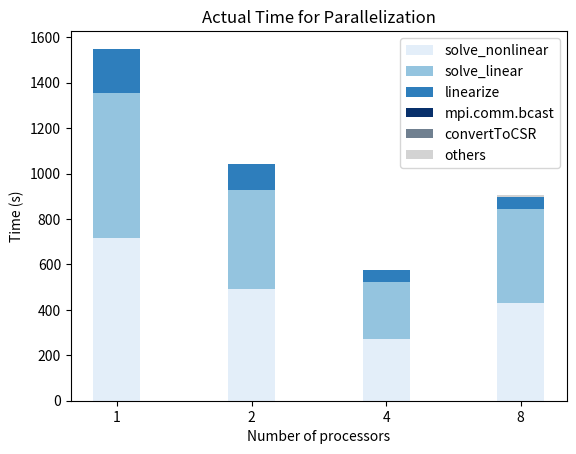
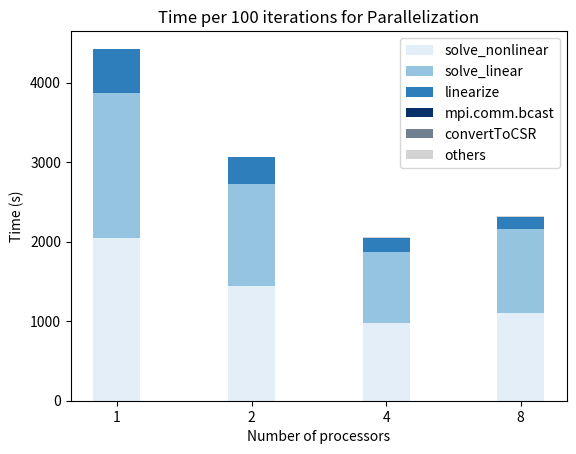
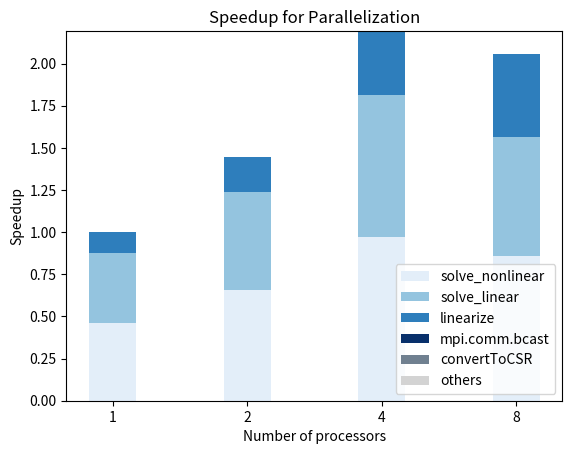
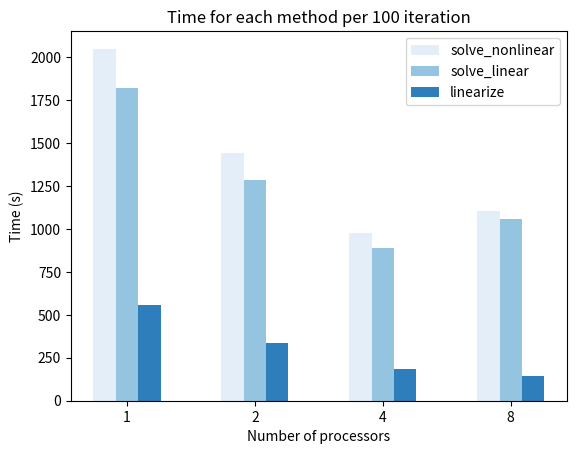

Reproduce these figures in Python, in order.
import numpy as np
from matplotlib import pyplot as plt


N = 4
num_pc = np.arange(N)    # the x locations for the groups
width = 0.35       # the width of the bars: can also be len(x) sequence

from matplotlib import cm
cmap = cm.get_cmap('Blues')
colors = cmap(np.linspace(0.1,1,N))


def bar_plot(N,T):
    t1 = T[0][:]
    t2 = T[1][:]
    t3 = T[2][:]
    t4 = T[3][:]
    t5 = T[4][:]
    t6 = T[5][:]
    t12 = t1+t2
    t123 = t12+t3
    t1234 = t123+t4
    t12345 = t1234+t5

    p1 = plt.bar(num_pc, t1, width, color=colors[0])
    p2 = plt.bar(num_pc, t2, width, bottom=t1, color=colors[1])
    p3 = plt.bar(num_pc, t3, width, bottom=t12, color=colors[2])
    p4 = plt.bar(num_pc, t4, width, bottom=t123, color=colors[3])
    p5 = plt.bar(num_pc, t5, width, bottom=t1234, color='slategray')
    p6 = plt.bar(num_pc, t6, width, bottom=t12345, color='lightgray')

    plt.xticks(num_pc, ('1', '2', '4', '8'))
    plt.legend((p1[0], p2[0], p3[0], p4[0], p5[0], p6[0]), ('solve_nonlinear', 
    'solve_linear', 'linearize', 'mpi.comm.bcast', 'convertToCSR', 'others'))

#--------------------- time plot for optimization -----------------
f1 = plt.figure(1)


t1 = (717.00,489.67,273.67,431.00)  # time for solve_nonlinear
t2 = (637.33,437.67,248.33,412.67)  # time for solve_linear
t3 = (194.00,113.33,51.40,55.03)   # time for linearize
t4 = (0,0,0,0)     # time for mpi.comm.bcast
t5 = (0,0,0,0)    # time for convertToCSR
t6 = (1.00,1.33,1.63,6.63)      # time for others

bar_plot(N,np.array([t1,t2,t3,t4,t5,t6]))

plt.ylabel('Time (s)')
plt.xlabel('Number of processors')
plt.title('Actual Time for Parallelization')


#--------------------- time plot for optimization -----------------
#---------------------(factorized with number of iterations)-----------------
f2 = plt.figure(2)


t1 = (2048.57,1440.20,977.38,1105.13,)
t2 = (1820.95,1287.25,886.90,1058.12)
t3 = (554.29,333.33,183.57,141.11)
t4 = (0.,0.,0.,0.)  
t5 = (0.,0.,0.,0.)  
t6 = (2.86,3.92,5.83,17.01)
bar_plot(N,np.array([t1,t2,t3,t4,t5,t6]))

plt.ylabel('Time (s)')
plt.xlabel('Number of processors')
plt.title('Time per 100 iterations for Parallelization')



#---------------------- Speedup plot for optimization --------------------------------
f3 = plt.figure(3)


t1 = (2048.57,1440.20,977.38,1105.13,)
t2 = (1820.95,1287.25,886.90,1058.12)
t3 = (554.29,333.33,183.57,141.11)
t4 = (0.,0.,0.,0.)  
t5 = (0.,0.,0.,0.)  
t6 = (2.86,3.92,5.83,17.01)
RealTime = np.array([t1,t2,t3,t4,t5,t6])
ScaleTime = np.empty(RealTime.shape)

T0 = np.sum(RealTime[:,0])
for j in np.arange(0,N):
    Tj = np.sum(RealTime[:,j])
    for i in np.arange(0,6):
        ScaleTime[i,j] = RealTime[i,0]/RealTime[i,j]*(RealTime[i,0]/T0)


bar_plot(N,ScaleTime)

plt.ylabel('Speedup')
plt.xlabel('Number of processors')
plt.title('Speedup for Parallelization')

#plt.show()


#---------------------- Time plot for each method --------------------------------
f4 = plt.figure(4)

# solve_nonlinear() 
p1 = plt.bar(num_pc-width/2, t1, width/2, color=colors[0])

# solve_linear() 
p2 = plt.bar(num_pc, t2, width/2, color=colors[1])

# linearize() 
p3 = plt.bar(num_pc+width/2, t3, width/2, color=colors[2])

plt.ylabel('Time (s)') 
plt.xlabel('Number of processors')
plt.title('Time for each method per 100 iteration')
plt.xticks(num_pc, ('1', '2', '4', '8'))
plt.legend((p1[0], p2[0], p3[0]), ('solve_nonlinear', 'solve_linear', 'linearize'))

plt.show()


